Run: headless pygame with SDL's dummy video driver; simulated clock (each Clock.tick advances the game by its frame time, no real sleeping); random seed 0; keys injected as events and as key.get_pressed() state; no mouse input.
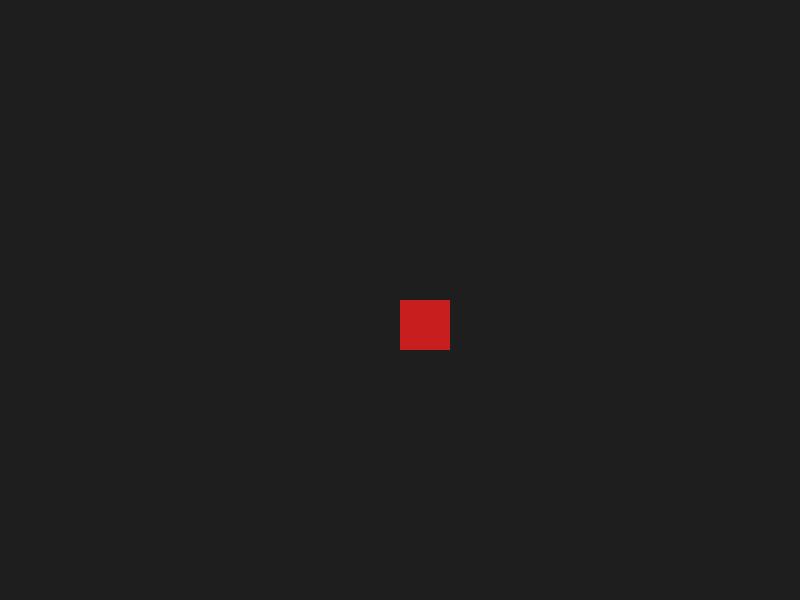
Frame 1 of 4 · flips 1–60 · no input
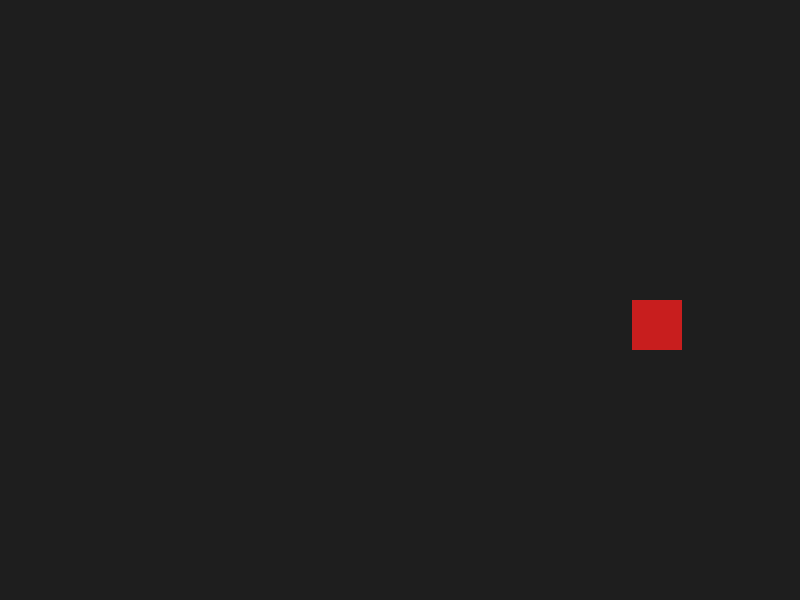
Frame 2 of 4 · flips 61–180 · tapped SPACE, RETURN · held RIGHT (→), D
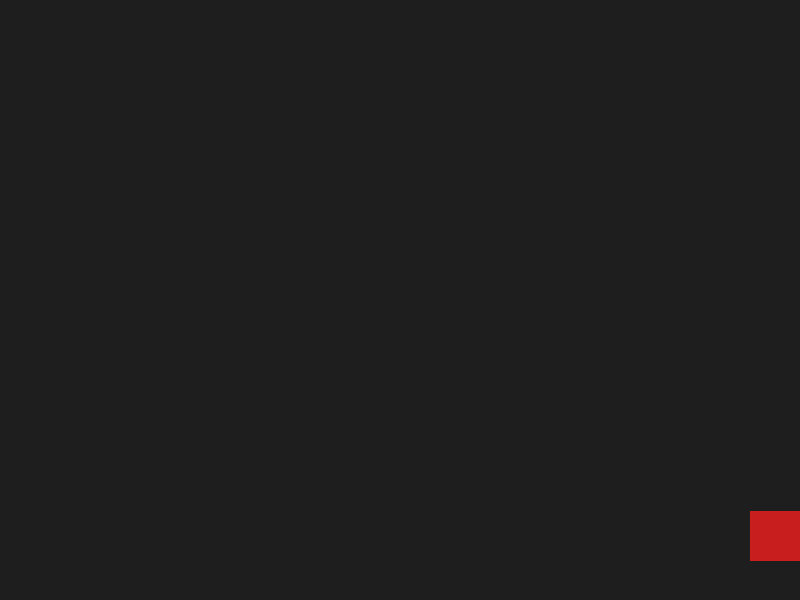
Frame 3 of 4 · flips 181–300 · held DOWN (↓), S
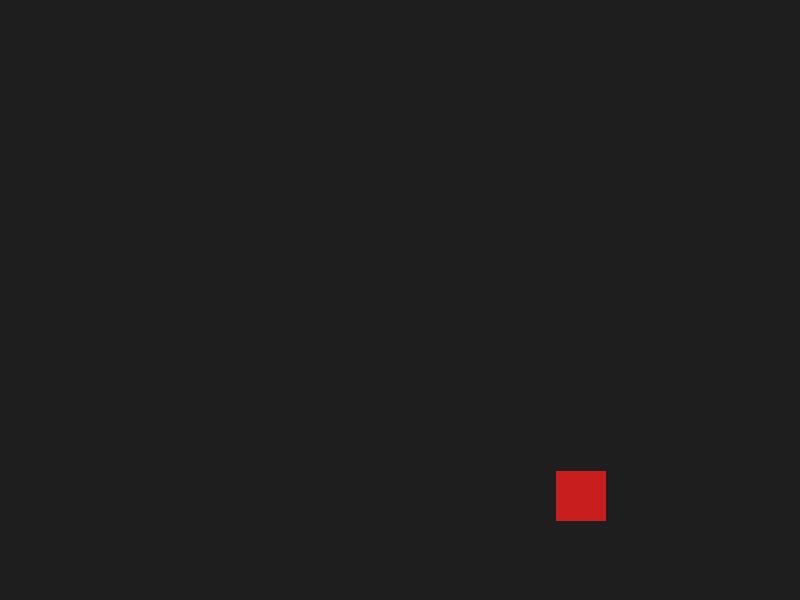
Frame 4 of 4 · flips 301–420 · held LEFT (←), A, UP (↑), W

The pygame program that drew these frames:

import pygame
import math

# Initialize main event
pygame.init()

# Square features
square_x = 400
square_y = 300
square_size = 50
square_color = (200, 30, 30)

# Speed features
MAX_SPEED = 300
ACCELERATION = 800
FRICTION = 1000

velocity_x = 0
velocity_y = 0

square_speed = 300

WIDTH = 800
HEIGHT = 600

# Set window size
screen = pygame.display.set_mode((WIDTH, HEIGHT))

running = True

clock = pygame.time.Clock() # <-- Event handler for FPS

# Main game loop
while running:
    # Get Delta Time for movement smoothness
    delta_time = clock.tick(120) / 1000

    # 1) EVENT HANDLING
    for event in pygame.event.get():
        if event.type == pygame.QUIT:
            running = False

    # 2) UPDATE
    keys = pygame.key.get_pressed()

    dx, dy = 0, 0

    # 1) Set dx, dy for pressed button
    if keys[pygame.K_RIGHT]:
        dx += 1
    if keys[pygame.K_LEFT]:
        dx -= 1
    if keys[pygame.K_UP]:
        dy -= 1
    if keys[pygame.K_DOWN]:
        dy += 1
    if (dx, dy) == (0, 0):
        dx = 0
        dy = 0

    # 2) Normalize (dx, dy) if needed
    if (dx, dy) != (0, 0):
        length = math.sqrt(dx * dx + dy * dy)
        vel_x = dx / length
        vel_y = dy / length

        # 3) Update speed
        velocity_x += dx * ACCELERATION * delta_time
        velocity_y += dy * ACCELERATION * delta_time

    else:
        # ----- Apply friction if no input -----
        if velocity_x != 0:
            velocity_x -= (1 if velocity_x > 0 else -1) * FRICTION * delta_time
            # threshold to prevent small oscillations
            if abs(velocity_x) < 1e-2:
                velocity_x = 0
        
        if velocity_y != 0:
            velocity_y -= (1 if velocity_y > 0 else -1) * FRICTION * delta_time
            if abs(velocity_y) < 1e-2:
                velocity_y = 0

    # ----- Setup velocity limit (MAX_SPEED) -----
    # Find speed vector
    speed = (velocity_x * velocity_x + velocity_y * velocity_y) ** 0.5
    # Handle max_speed exceeding
    if speed > MAX_SPEED:
        velocity_x = (velocity_x / speed) * MAX_SPEED
        velocity_y = (velocity_y / speed) * MAX_SPEED

    square_x += velocity_x * delta_time
    square_y += velocity_y * delta_time

    # 4) Boundary Clamp
    if square_x < 0:
        square_x = 0
    if square_x + square_size > WIDTH:
        square_x = WIDTH - square_size
    
    if square_y < 0:
        square_y = 0
    if square_y + square_size > HEIGHT:
        square_y = HEIGHT - square_size

    # 3) RENDER
    screen.fill((30, 30, 30)) # <-- Fills the entire window with dark greyish color

    # Draw square on window
    pygame.draw.rect(screen, square_color, (square_x, square_y, square_size, square_size))

    pygame.display.flip()

pygame.quit()
